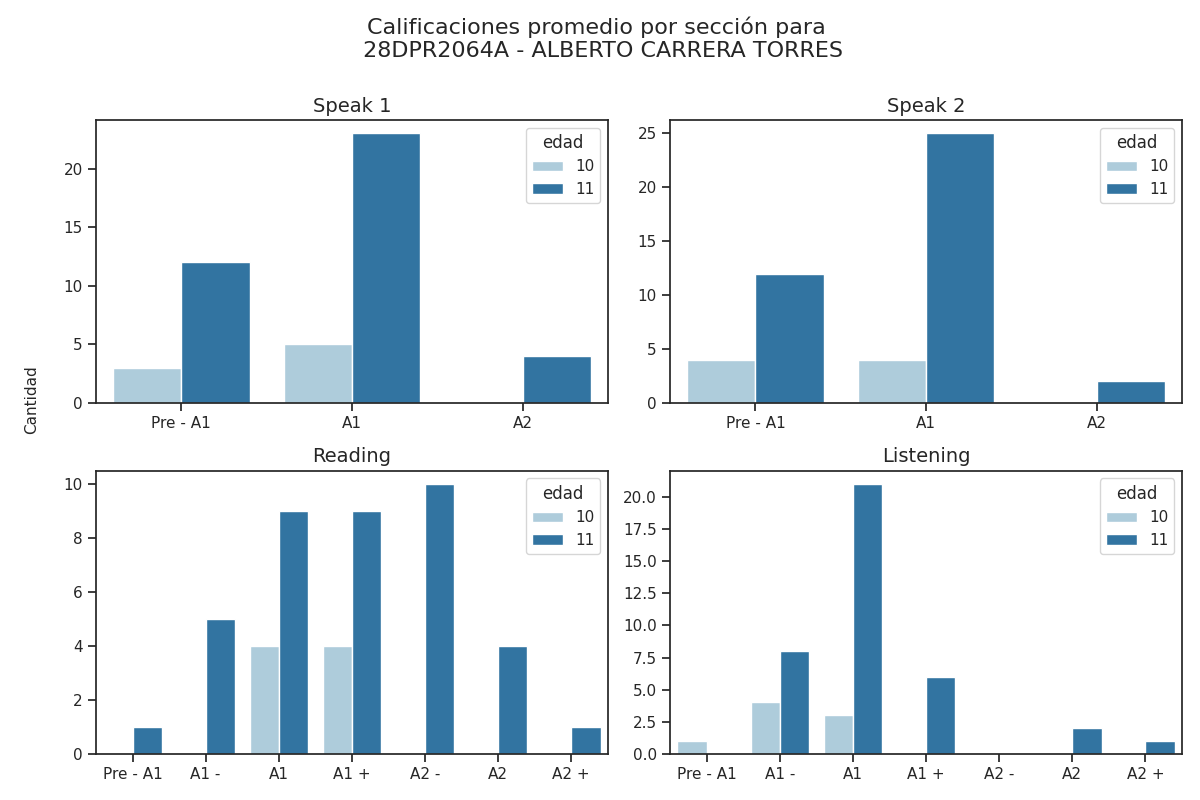

The table this chart was drawn from, first rows:
Sección, Calificación, Cantidad de alumnos con esa calificación, Edad
speak 1, Pre - A1, 12, 11
speak 1, A1, 23, 11
speak 1, A2, 4, 11
speak 2, Pre - A1, 12, 11
speak 2, A1, 25, 11
speak 2, A2, 2, 11
reading, Pre - A1, 1, 11
reading, A1 -, 5, 11
reading, A1, 9, 11
reading, A1 +, 9, 11
reading, A2 -, 10, 11
reading, A2, 4, 11
reading, A2 +, 1, 11
listening, Pre - A1, 0, 11
listening, A1 -, 8, 11
listening, A1, 21, 11
listening, A1 +, 6, 11
listening, A2 -, 0, 11
listening, A2, 2, 11
listening, A2 +, 1, 11
speak 1, Pre - A1, 3, 10
speak 1, A1, 5, 10
speak 1, A2, 0, 10
speak 2, Pre - A1, 4, 10
speak 2, A1, 4, 10
speak 2, A2, 0, 10
reading, Pre - A1, 0, 10
reading, A1 -, 0, 10
reading, A1, 4, 10
reading, A1 +, 4, 10
reading, A2 -, 0, 10
reading, A2, 0, 10
reading, A2 +, 0, 10
listening, Pre - A1, 1, 10
listening, A1 -, 4, 10
listening, A1, 3, 10
listening, A1 +, 0, 10
listening, A2 -, 0, 10
listening, A2, 0, 10
listening, A2 +, 0, 10
